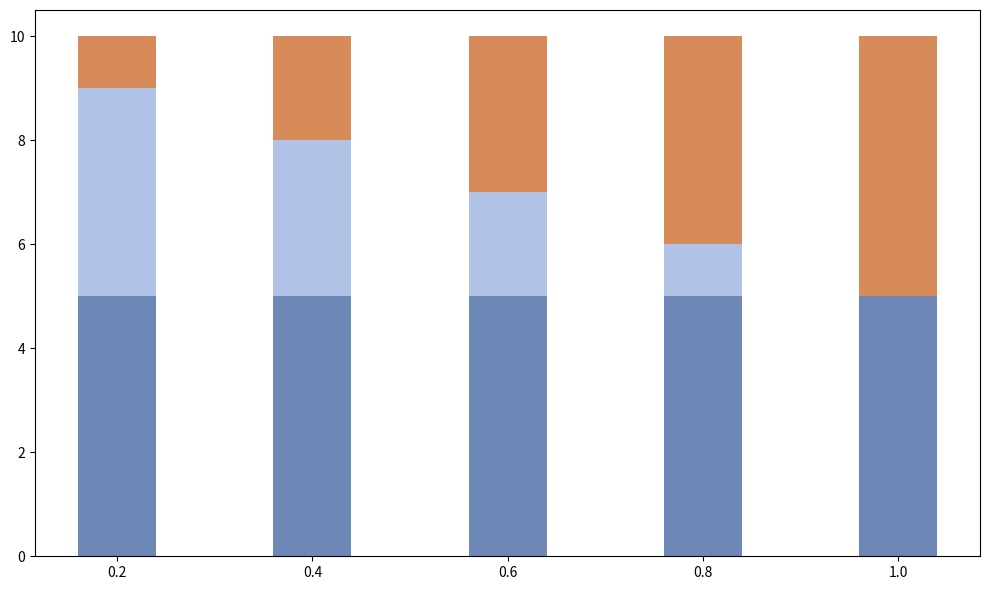

Recreate this plot in Python.
#!/usr/bin/env python
# -*- coding: utf-8 -*-

"""
Purity simulation module for bioinformatics analysis.
This module simulates read depth and variant allele frequency (VAF) based on tumor purity.
"""

import numpy as np
import matplotlib.pyplot as plt
from typing import Tuple, Dict, List, Optional


class PuritySimulator:
    """
    A class to simulate read depth and VAF based on tumor purity.
    """
    
    def __init__(self, depth: int = 50, purity: float = 0.3):
        """
        Initialize the PuritySimulator.
        
        Args:
            depth: Total sequencing depth
            purity: Tumor purity (0.0 to 1.0)
        """
        self.depth = depth
        self.purity = purity
        self.tumor_reads = int(depth * purity)
        self.normal_reads = depth - self.tumor_reads
        
    def simulate_normal_haplotype(self, na_ratio: float = 0.5, nb_ratio: float = 0.5) -> Dict[str, int]:
        """
        Simulate normal haplotype reads.
        
        Args:
            na_ratio: Ratio of haplotype A in normal sample
            nb_ratio: Ratio of haplotype B in normal sample
        
        Returns:
            Dictionary with haplotype read counts
        """
        if abs(na_ratio + nb_ratio - 1.0) > 0.001:
            raise ValueError("Haplotype ratios must sum to 1.0")
            
        hp1_reads = int(self.normal_reads * na_ratio)
        hp2_reads = int(self.normal_reads * nb_ratio)
        
        # Adjust for rounding errors
        hp1_reads = self.normal_reads - hp2_reads
        
        return {
            "hp1": hp1_reads,
            "hp2": hp2_reads
        }
    
    def simulate_tumor_haplotype(self, na_ratio: float, nb_ratio: float) -> Dict[str, int]:
        """
        Simulate tumor haplotype reads.
        
        Args:
            na_ratio: Ratio of haplotype A in tumor sample
            nb_ratio: Ratio of haplotype B in tumor sample
        
        Returns:
            Dictionary with haplotype read counts
        """
        if abs(na_ratio + nb_ratio - 1.0) > 0.001:
            raise ValueError("Haplotype ratios must sum to 1.0")
            
        hp1_reads = int(self.tumor_reads * na_ratio)
        hp2_reads = int(self.tumor_reads * nb_ratio)
        
        # Adjust for rounding errors
        hp1_reads = self.tumor_reads - hp2_reads
        
        return {
            "hp1": hp1_reads,
            "hp2": hp2_reads
        }


def simulate_all_purities(depth: int = 50, vaf: float = 0.5, alt_hp: str = 'hp1', 
                         TnA: float = 1/3, TnB: float = 2/3, 
                         purities: List[float] = None):
    """
    模拟不同纯度下的读取分配，并创建直条图。
    
    Args:
        depth: 总测序深度
        vaf: 变异等位基因频率
        alt_hp: 变异所在的单倍型 ('hp1' 或 'hp2')
        TnA: 肿瘤样本中单倍型A的比例
        TnB: 肿瘤样本中单倍型B的比例
        purities: 要模拟的纯度列表，默认为[0.1, 0.3, 0.5, 0.7, 0.9]
    """
    if purities is None:
        purities = np.arange(0.2, 1.1, 0.2)  # 从0.2到1，每0.2一个
        # purities = np.arange(0.1, 1.1, 0.1)  # 从0.2到1，每0.2一个
        # purities = np.linspace(0.1, 1.0, 1)  # 最穩

    # 计算变异读取数
    
    # 创建图形
    fig, ax = plt.subplots(figsize=(10, 6))
    
    # 颜色定义
    colors = {
        'normal_hp1': 'lightgreen',
        'normal_hp2': 'lightblue',
        'tumor_hp1': '#8FAADC',
        'tumor_hp2': '#2F5597',
        # 'alt_hp1': 'orange',
        'alt_hp1': '#C55A11',
        'alt_hp2': '#C55A11'
    }
    
    # 存储每个纯度的总深度
    total_depths = []
    # 需要存各區段資料來堆疊
    normal_hp1_list = []
    normal_hp2_list = []
    tumor_hp1_list = []
    tumor_hp2_list = []
    alt_hp1_list = []
    alt_hp2_list = []
    fake_hp_list = []
    for purity in purities:
        simulator = PuritySimulator(depth=depth, purity=purity)
        
        # 模拟正常样本单倍型
        normal_hp = simulator.simulate_normal_haplotype(0.5, 0.5)
        
        # 模拟肿瘤样本单倍型
        tumor_hp = simulator.simulate_tumor_haplotype(round(TnA, 3), round(TnB, 3))
        tumor_hp = {'hp1': 5, 'hp2': 5}
        # tumor_hp = {'hp1': 25, 'hp2': 25}
        normal_hp = {'hp1': 0, 'hp2': 0}
        alt_reads = 0
        if alt_hp == 'hp1':
            alt_reads = round(tumor_hp['hp1'] * purity)
            alt_hp1_list.append(alt_reads)
            alt_hp2_list.append(0)
            tumor_hp['hp1'] = tumor_hp['hp1'] - alt_reads
        else:
            alt_reads = round(tumor_hp['hp2'] * purity)
            alt_hp1_list.append(0)
            alt_hp2_list.append(alt_reads)
            tumor_hp['hp2'] = tumor_hp['hp2'] - alt_reads
        # 保存各區段
        # fake_hp_list.append(tumor_hp[alt_hp] < alt_reads)  # 修正此行
        # if fake_hp_list[-1]:  # Check if the last entry in fake_hp_list is True
        #     tumor_hp['hp1'] = 0  # Set tumor_hp1 to 0
        #     tumor_hp['hp2'] = 0  # Set tumor_hp2 to 0
        #     normal_hp['hp1'] = 0  # Set normal_hp1 to 0
        #     normal_hp['hp2'] = 0  # Set normal_hp2 to 0
        #     alt_hp1_list.append(0)
        #     alt_hp2_list.append(0)
        # else:
        #     if alt_hp == 'hp1':
        #         alt_hp1_list.append(alt_reads)
        #         alt_hp2_list.append(0)
        #         tumor_hp['hp1'] = tumor_hp['hp1'] - alt_reads
        #     else:
        #         alt_hp1_list.append(0)
        #         alt_hp2_list.append(alt_reads)
        #         tumor_hp['hp2'] = tumor_hp['hp2'] - alt_reads
        normal_hp1_list.append(normal_hp['hp1'])
        normal_hp2_list.append(normal_hp['hp2'])
        tumor_hp1_list.append(tumor_hp['hp1'])
        tumor_hp2_list.append(tumor_hp['hp2'])
        print(f"purity: {purity}")
        # print(f"fake_hp: {fake_hp_list[-1]}")  # 只打印当前的fake_hp
        print(f"normal_hp1_list: {normal_hp1_list}")
        print(f"normal_hp2_list: {normal_hp2_list}")
        print(f"tumor_hp1_list: {tumor_hp1_list}")
        print(f"tumor_hp2_list: {tumor_hp2_list}")
        print(f"alt_hp1_list: {alt_hp1_list}")
        print(f"alt_hp2_list: {alt_hp2_list}")

    # 開始畫圖
    fig, ax = plt.subplots(figsize=(10, 6))
    
    # 堆疊第一層 (normal_hp1)
    # ax.bar(purities, normal_hp1_list, 
    #     width=0.08, align='center', 
    #     label='Normal HP1', alpha=1, color=colors['normal_hp1'])
    # ax.bar(purities, normal_hp2_list,
    #        bottom=normal_hp1_list, 
    #        width=0.08, align='center', 
    #        label='Normal HP2', alpha=1, color=colors['normal_hp2'])
    # normal_total = np.array(normal_hp1_list) + np.array(normal_hp2_list)
    # ax.bar(purities, tumor_hp1_list,
    #        bottom=normal_total,
    #        width=0.08, align='center',
    #        label='Ref HP1', alpha=0.7, color=colors['tumor_hp1'])
    # ax.bar(purities, tumor_hp2_list,
    #        bottom=normal_total + tumor_hp1_list,
    #        width=0.08, align='center',
    #        label='Ref HP2', alpha=0.7, color=colors['tumor_hp2'])
    # tumor_total = np.array(tumor_hp1_list) + np.array(tumor_hp2_list)+np.array(normal_total)
    # ax.bar(purities, alt_hp1_list,
    #        bottom=tumor_total,
    #        width=0.08, align='center',
    #        label='Alt HP1', alpha=0.7, color=colors['alt_hp1'])
    # ax.bar(purities, alt_hp2_list,
    #        bottom=tumor_total + alt_hp1_list,
    #        width=0.08, align='center',
    #        label='Alt HP2', alpha=0.7, color=colors['alt_hp2'])
    width = 0.08
    ax.bar(purities, alt_hp2_list,
           width=width, align='center',
           label='Alt HP2-1', alpha=0.7, color=colors['alt_hp2'])
    ax.bar(purities, tumor_hp2_list,
           bottom=alt_hp2_list,
           width=width, align='center',
           label='Ref HP2', alpha=0.7, color=colors['tumor_hp2'])
    test_total = np.array(alt_hp2_list) + np.array(tumor_hp2_list)

    ax.bar(purities, tumor_hp1_list,
           bottom=test_total,
           width=width, align='center',
           label='Ref HP1', alpha=0.7, color=colors['tumor_hp1'])
    ax.bar(purities, alt_hp1_list,
           bottom=test_total + tumor_hp1_list,
           width=width, align='center',
           label='Alt HP1', alpha=0.7, color=colors['alt_hp1'])

    # ax.set_title('Tumor Purity Prediction Equation')
    # ax.set_xlabel('Tumor Purity')
    # ax.set_ylabel('Reads Count')
    # ax.set_xticks(purities)
    # ax.set_xticklabels([f"{p:.1f}" for p in purities])

    # Get handles and labels, then reverse them for the legend
    # handles, labels = ax.get_legend_handles_labels()
    # ax.legend(handles=handles[::-1], labels=labels[::-1])
    
    # ax.grid(axis='y', linestyle='--', alpha=1)
    plt.tight_layout()
    plt.show()
    plt.savefig(f'purity_simulation.png')
    
    return fig


def main():
    """
    Main function to demonstrate the PuritySimulator.
    """
    # 固定變因
    depth = 8
    TnA = 1
    TnB = 1
    TnA_ratio = TnA/(TnA+TnB)
    TnB_ratio = TnB/(TnA+TnB)
    vaf = 0.5
    # 測試參數
    purity = 0.3
    alt_hp = 'hp1'  # 假设变异在HP1上
    
    print(f"模拟参数:")
    print(f"总深度: {depth}x")
    print(f"肿瘤纯度: {purity}")
    
    simulator = PuritySimulator(depth=depth, purity=purity)
    
    # 模拟正常样本单倍型
    normal_hp = simulator.simulate_normal_haplotype(0.5, 0.5)
    print(f"\n正常样本单倍型 (1:1):")
    print(f"HP1: {normal_hp['hp1']} reads")
    print(f"HP2: {normal_hp['hp2']} reads")
    
    tumor_hp = simulator.simulate_tumor_haplotype(round(TnA_ratio, 3), round(TnB_ratio, 3))
    print(f"\n肿瘤样本单倍型 ({TnA_ratio:.3f}:{TnB_ratio:.3f}):")
    print(f"HP1: {tumor_hp['hp1']} reads")
    print(f"HP2: {tumor_hp['hp2']} reads")
    
    alt_reads = depth*vaf
    fake_hp = tumor_hp[alt_hp] < alt_reads
    print(f"fake_hp: {fake_hp}")
    
    # 模拟所有纯度并创建直条累积图
    simulate_all_purities(depth=depth, vaf=vaf, alt_hp=alt_hp, TnA=TnA_ratio, TnB=TnB_ratio)


if __name__ == "__main__":
    main()
